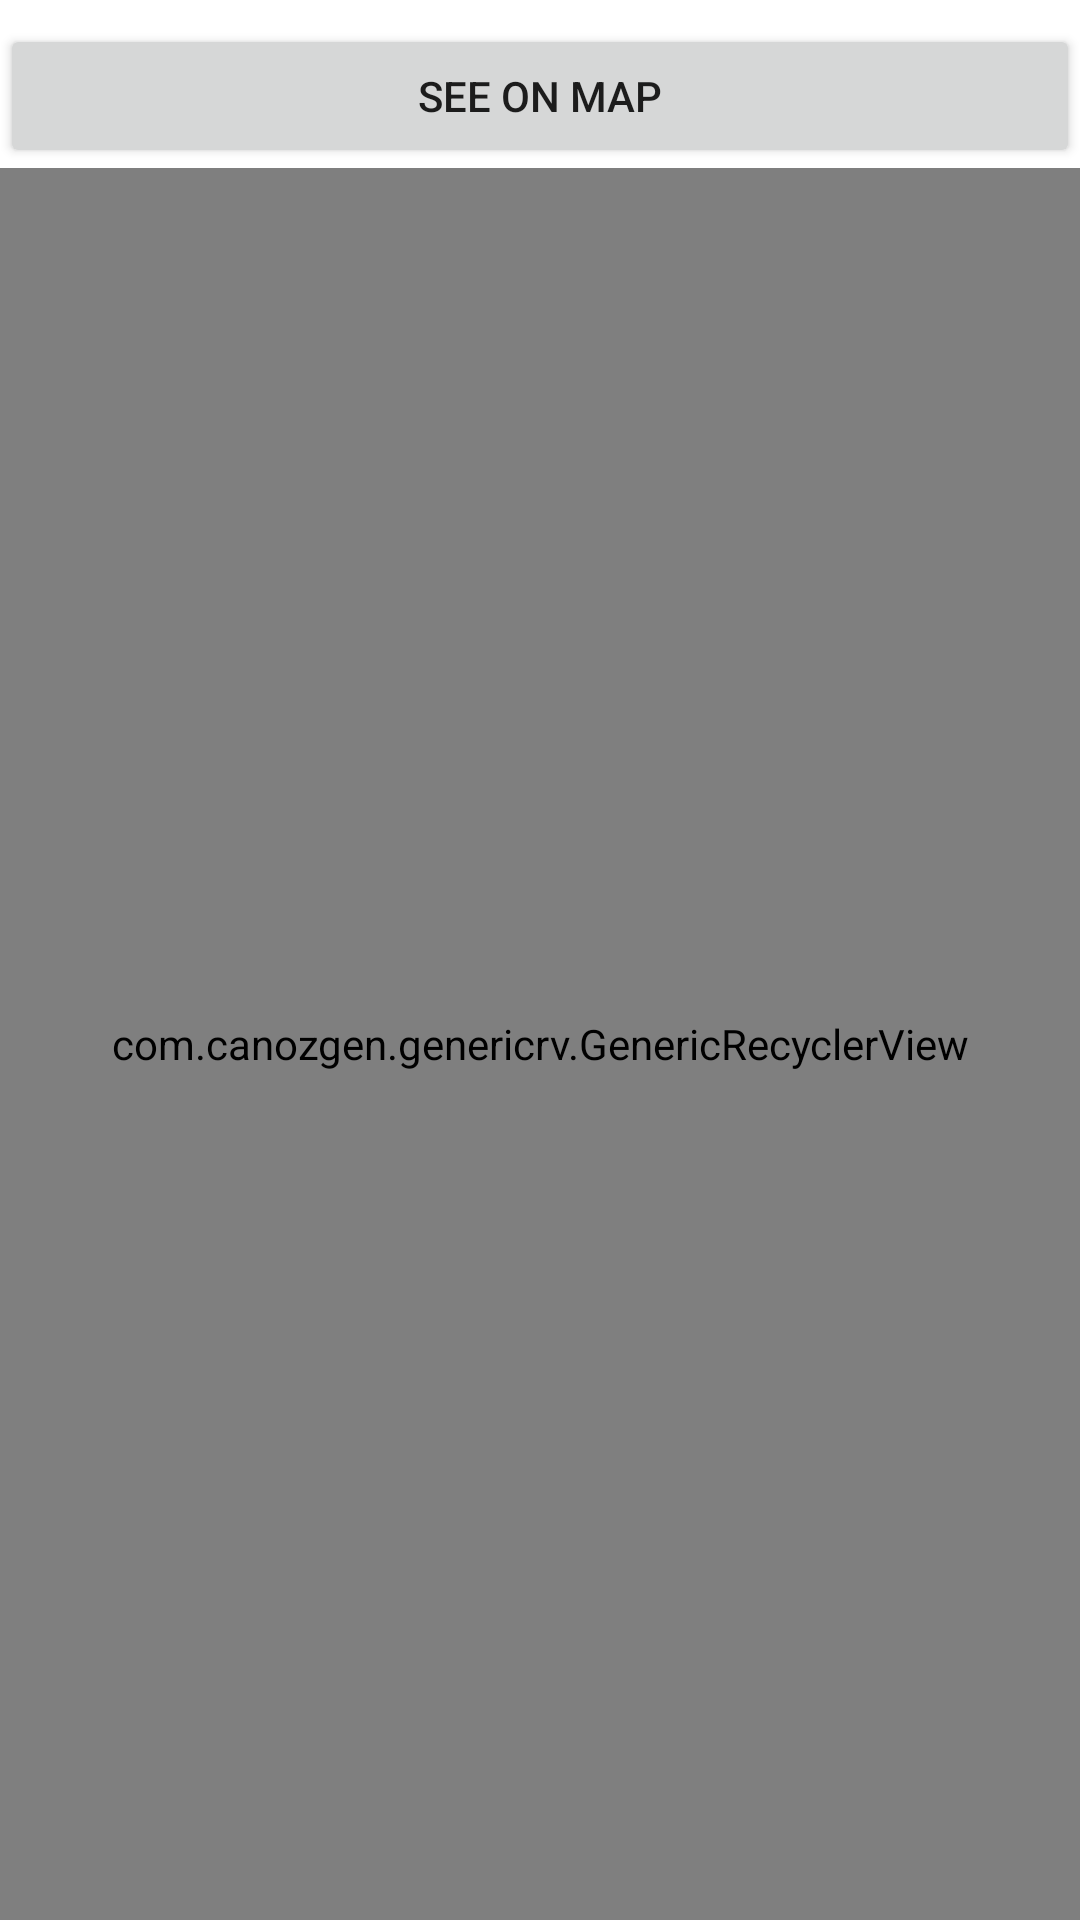

Here is an Android app screen rendered from its layout file. Give the layout XML and the strings, colors and styles it references.
<!-- AndroidManifest.xml: application theme AppTheme -->
<!-- res/layout/fragment_advert.xml -->
<FrameLayout xmlns:android="http://schemas.android.com/apk/res/android"
    android:id="@+id/fragment_container"
    android:layout_width="match_parent"
    android:layout_height="match_parent"
    android:background="#FFF">

    <LinearLayout
        android:layout_width="match_parent"
        android:layout_height="match_parent"
        android:orientation="vertical">

        <Button
            android:id="@+id/mapButton"
            android:layout_width="match_parent"
            android:layout_height="wrap_content"
            android:layout_marginTop="8dp"
            android:text="See On Map" />

        <com.canozgen.genericrv.GenericRecyclerView
            android:id="@+id/AdvertRecyclerView"
            android:layout_width="match_parent"
            android:layout_height="match_parent"
            android:layout_weight="1" />

    </LinearLayout>
</FrameLayout>
<!-- resources referenced by this layout -->
<resources>
  <style name="AppTheme" parent="Theme.AppCompat.Light.DarkActionBar">
          
          <item name="colorPrimary">@color/colorPrimary</item>
          <item name="colorPrimaryDark">@color/colorPrimaryDark</item>
          <item name="colorAccent">@color/colorAccent</item>
      </style>
  <!-- not gathered from this repository: default colours our renderer supplied (Android Studio template values) -->
  <color name="colorPrimary">#FF6200EE</color>
  <color name="colorPrimaryDark">#FF3700B3</color>
  <color name="colorAccent">#FF03DAC5</color>
</resources>
